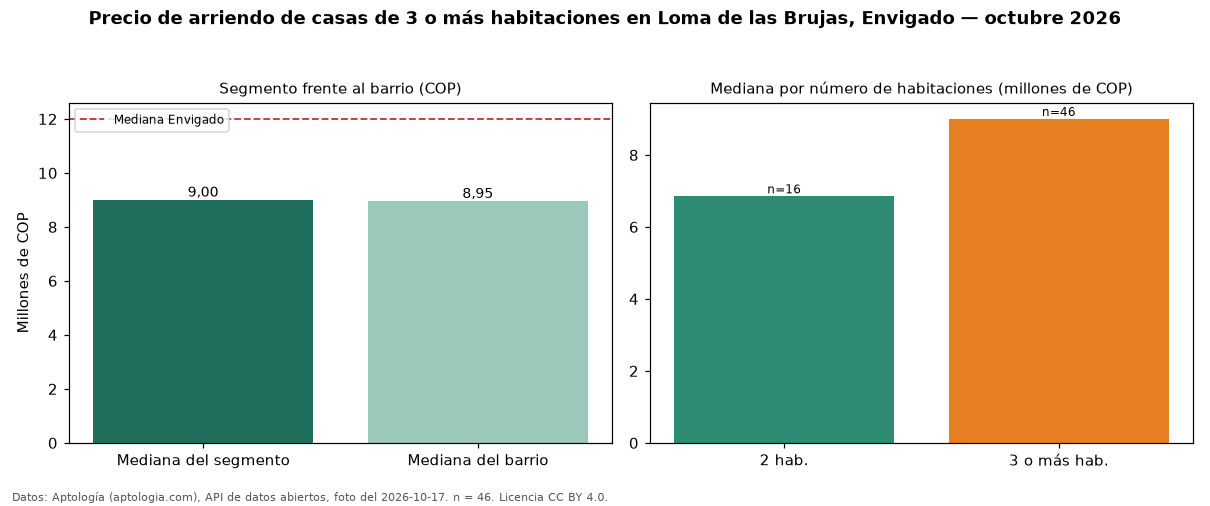

Values plotted in this chart, from the file beside it:
seccion, metrica, valor_cop, n
precio, mediana, 9000000, 46
habitaciones, 2, 6850000, 16
habitaciones, 3+, 9000000, 46
barrio, mediana_barrio_todos_los_tamanos, 8950000, 62
ciudad, mediana_ciudad, 12000000, 
fuente, fecha_foto, 2026-10-17, 
fuente, atribucion, https://www.aptologia.com/casas-en-arrie…, 
